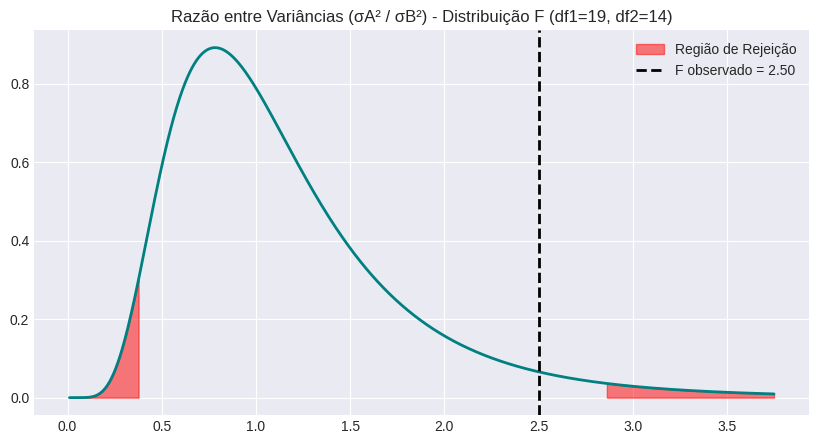

The matplotlib source for this figure:
import scipy.stats as stats
import numpy as np
import matplotlib.pyplot as plt
import seaborn as sns
import warnings

# Configurar estilo dos gráficos
warnings.filterwarnings('ignore')
try:
    plt.style.use('seaborn-v0_8-darkgrid')
except:
    plt.style.use('default')

def teste_f_comparacao_variancias(
    var1 = 5.0,                   # variância amostra A (sA²)
    n1 = 20,                      # n de A
    var2 = 2.0,                   # variância amostra B (sB²)
    n2 = 15,                      # n de B
    alfa = 0.05,
    tipo_teste = 'duas_caudas',   # 'duas_caudas', 'cauda_esquerda' ou 'cauda_direita'
    razao_alternativa = None,     # Razão real (σA²/σB²) sob Ha para cálculo de poder
    show_plot = True              # se deve exibir o gráfico
):
    """
    Teste F para a comparação (razão) das variâncias de duas populações Normais.
    H0: σA² = σB²  (ou σA²/σB² = 1)
    """
    dfn = n1 - 1
    dfd = n2 - 1
    f_stat = var1 / var2
    
    if tipo_teste == 'duas_caudas':
        p_inf = stats.f.cdf(f_stat, dfn, dfd)
        p_sup = 1 - stats.f.cdf(f_stat, dfn, dfd)
        p_valor = 2 * min(p_inf, p_sup)
        f_crit_inf = stats.f.ppf(alfa/2, dfn, dfd)
        f_crit_sup = stats.f.ppf(1 - alfa/2, dfn, dfd)
        f_crit = (f_crit_inf, f_crit_sup)
    elif tipo_teste == 'cauda_esquerda':
        p_valor = stats.f.cdf(f_stat, dfn, dfd)
        f_crit = stats.f.ppf(alfa, dfn, dfd)
    else: # cauda_direita
        p_valor = 1 - stats.f.cdf(f_stat, dfn, dfd)
        f_crit = stats.f.ppf(1 - alfa, dfn, dfd)
        
    rejeitar_h0 = p_valor < alfa

    # Cálculo da Potência
    power = None
    if razao_alternativa is not None:
        if tipo_teste == 'duas_caudas':
            power = stats.f.cdf(f_crit[0] / razao_alternativa, dfn, dfd) + \
                    (1 - stats.f.cdf(f_crit[1] / razao_alternativa, dfn, dfd))
        elif tipo_teste == 'cauda_esquerda':
            power = stats.f.cdf(f_crit / razao_alternativa, dfn, dfd)
        else:
            power = 1 - stats.f.cdf(f_crit / razao_alternativa, dfn, dfd)
    
    print(f"📊 TESTE F PARA RAZÃO DE VARIÂNCIAS (σA² / σB²)")
    print(f"H0: σA² = σB² | Ha: σA² {'≠' if tipo_teste=='duas_caudas' else '<' if tipo_teste=='cauda_esquerda' else '>'} σB²")
    print(f"Graus de Liberdade: Num={dfn}, Den={dfd}")
    print(f"Estatística F: {f_stat:.4f}")
    print(f"P-valor: {p_valor:.4f}")
    if power is not None:
        print(f"Potência do Teste (1-β) para razão={razao_alternativa}: {power:.4f}")
    print(f"Resultado: {'❌ REJEITAR H0' if rejeitar_h0 else '✅ NÃO REJEITAR H0'}")
    
    # Visualização
    fig, ax = plt.subplots(figsize=(10, 5))
    x_max = max(f_stat * 1.5, stats.f.ppf(0.99, dfn, dfd))
    x = np.linspace(0.01, x_max, 1000)
    y = stats.f.pdf(x, dfn, dfd)
    ax.plot(x, y, color='teal', lw=2)
    
    if tipo_teste == 'duas_caudas':
        ax.fill_between(x[x < f_crit[0]], stats.f.pdf(x[x < f_crit[0]], dfn, dfd), color='red', alpha=0.5, label='Região de Rejeição')
        ax.fill_between(x[x > f_crit[1]], stats.f.pdf(x[x > f_crit[1]], dfn, dfd), color='red', alpha=0.5)
    elif tipo_teste == 'cauda_esquerda':
        ax.fill_between(x[x < f_crit], stats.f.pdf(x[x < f_crit], dfn, dfd), color='red', alpha=0.5, label='Região de Rejeição')
    else:
        ax.fill_between(x[x > f_crit], stats.f.pdf(x[x > f_crit], dfn, dfd), color='red', alpha=0.5, label='Região de Rejeição')
        
    ax.axvline(f_stat, color='black', linestyle='--', lw=2, label=f'F observado = {f_stat:.2f}')
    ax.set_title(f"Razão entre Variâncias (σA² / σB²) - Distribuição F (df1={dfn}, df2={dfd})")
    ax.legend()
    if show_plot:
        plt.show()
    
    return {'f_stat': f_stat, 'p_valor': p_valor, 'rejeitar_h0': rejeitar_h0}

if __name__ == "__main__":
    teste_f_comparacao_variancias(
        var1 = 5.0, n1 = 20,
        var2 = 2.0, n2 = 15,
        # show_plot = True        # Descomente para ver o gráfico
    )
